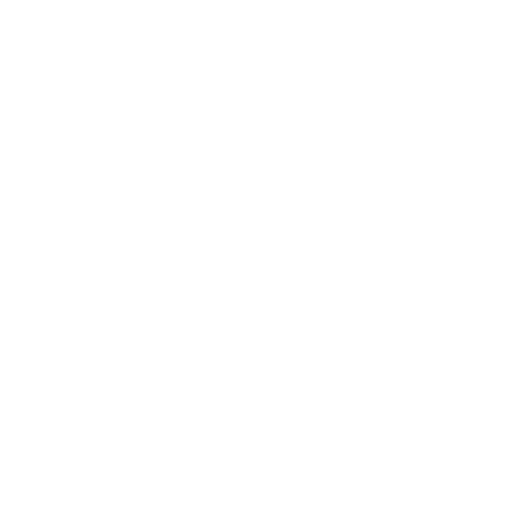
t = 0.00 s
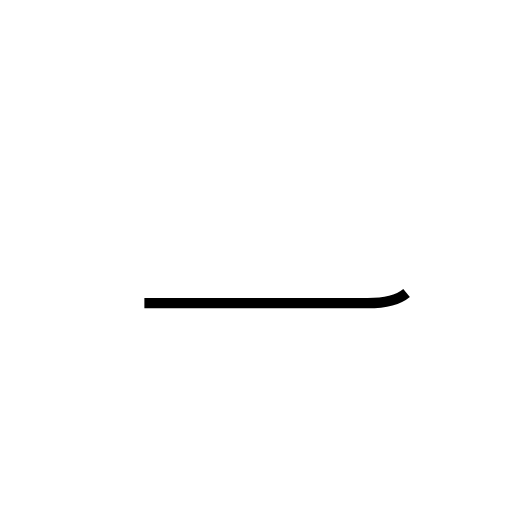
t = 0.77 s
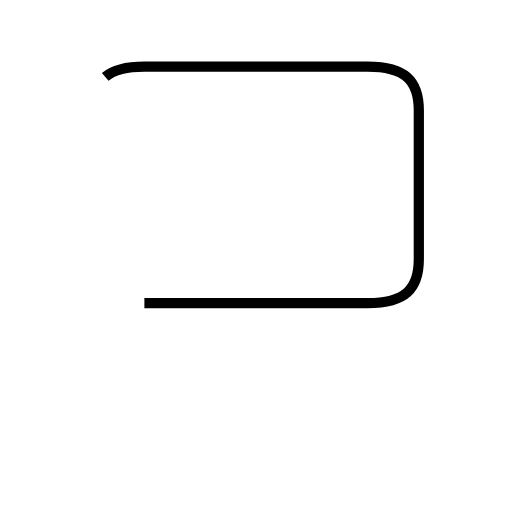
t = 2.32 s
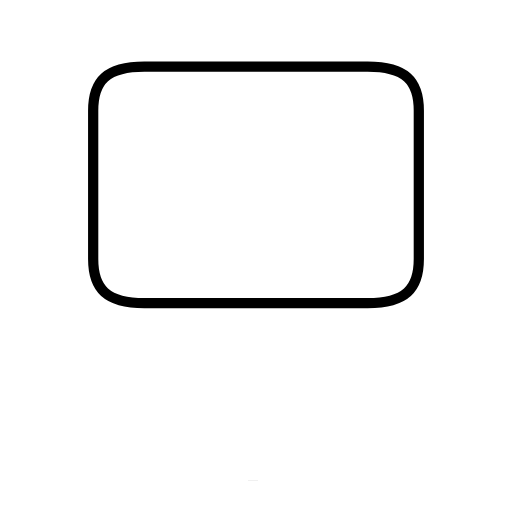
t = 3.10 s
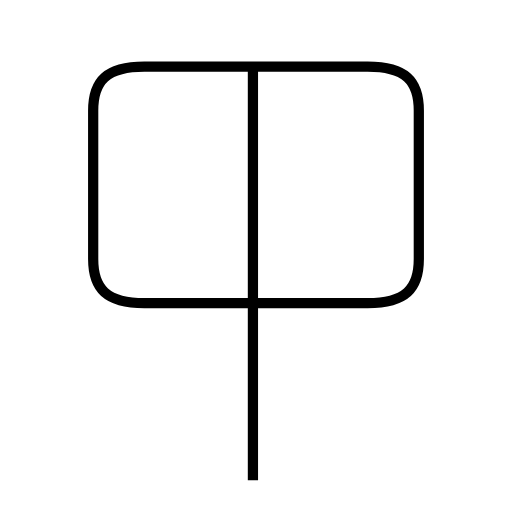
t = 4.31 s
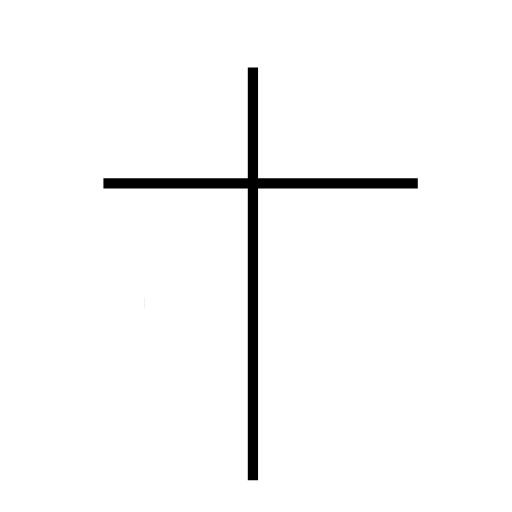
t = 5.23 s

The animated SVG that drew these frames (rendered in a browser with its animation timeline set to each time). Animation: 3 SMIL elements (animate=3); one cycle of 5.23 s.

<?xml version='1.0' encoding='utf-8'?>
<svg viewBox="0.0 -6.0 50.0 50.0" version="1.1" xmlns="http://www.w3.org/2000/svg"><rect x="-1000" y="-1000" width="2000" height="2000" stroke="white" fill="white" /><g style="fill:none;stroke:#000000;stroke-width:1"><path d="M 14.1 -14.4 L 35.9 -14.4 C 39.6 -14.4 40.9 -15.8 40.9 -18.7 L 40.9 -33.2 C 40.9 -36.1 39.6 -37.5 35.9 -37.5 L 14.1 -37.5 C 10.4 -37.5 9.1 -36.1 9.1 -33.2 L 9.1 -18.7 C 9.1 -15.8 10.4 -14.4 14.1 -14.4 Z " transform="translate(0.0 38.0)" stroke-dasharray="103.19390914959833" stroke-dashoffset="103.19390914959833"><animate attributeName="stroke-dashoffset" from="103.19390914959833" to="0" dur="3.0958172744879495s" begin="0s; anim_end.end" fill="freeze" id="anim0" /></path><path d="M 24.7 2.9 L 24.7 -37.4 " transform="translate(0.0 38.0)" stroke-dasharray="40.3" stroke-dashoffset="40.3"><animate attributeName="stroke-dashoffset" from="40.3" to="0" dur="1.2089999999999999s" begin="anim0.end" fill="freeze" id="anim1" /></path><path d="M 40.8 -26.1 L 10.1 -26.1" transform="translate(0.0 38.0)" stroke-dasharray="30.699999999999996" stroke-dashoffset="30.699999999999996"><animate attributeName="stroke-dashoffset" from="30.699999999999996" to="0" dur="0.9209999999999998s" begin="anim1.end" fill="freeze" id="anim_end" /></path></g></svg>
